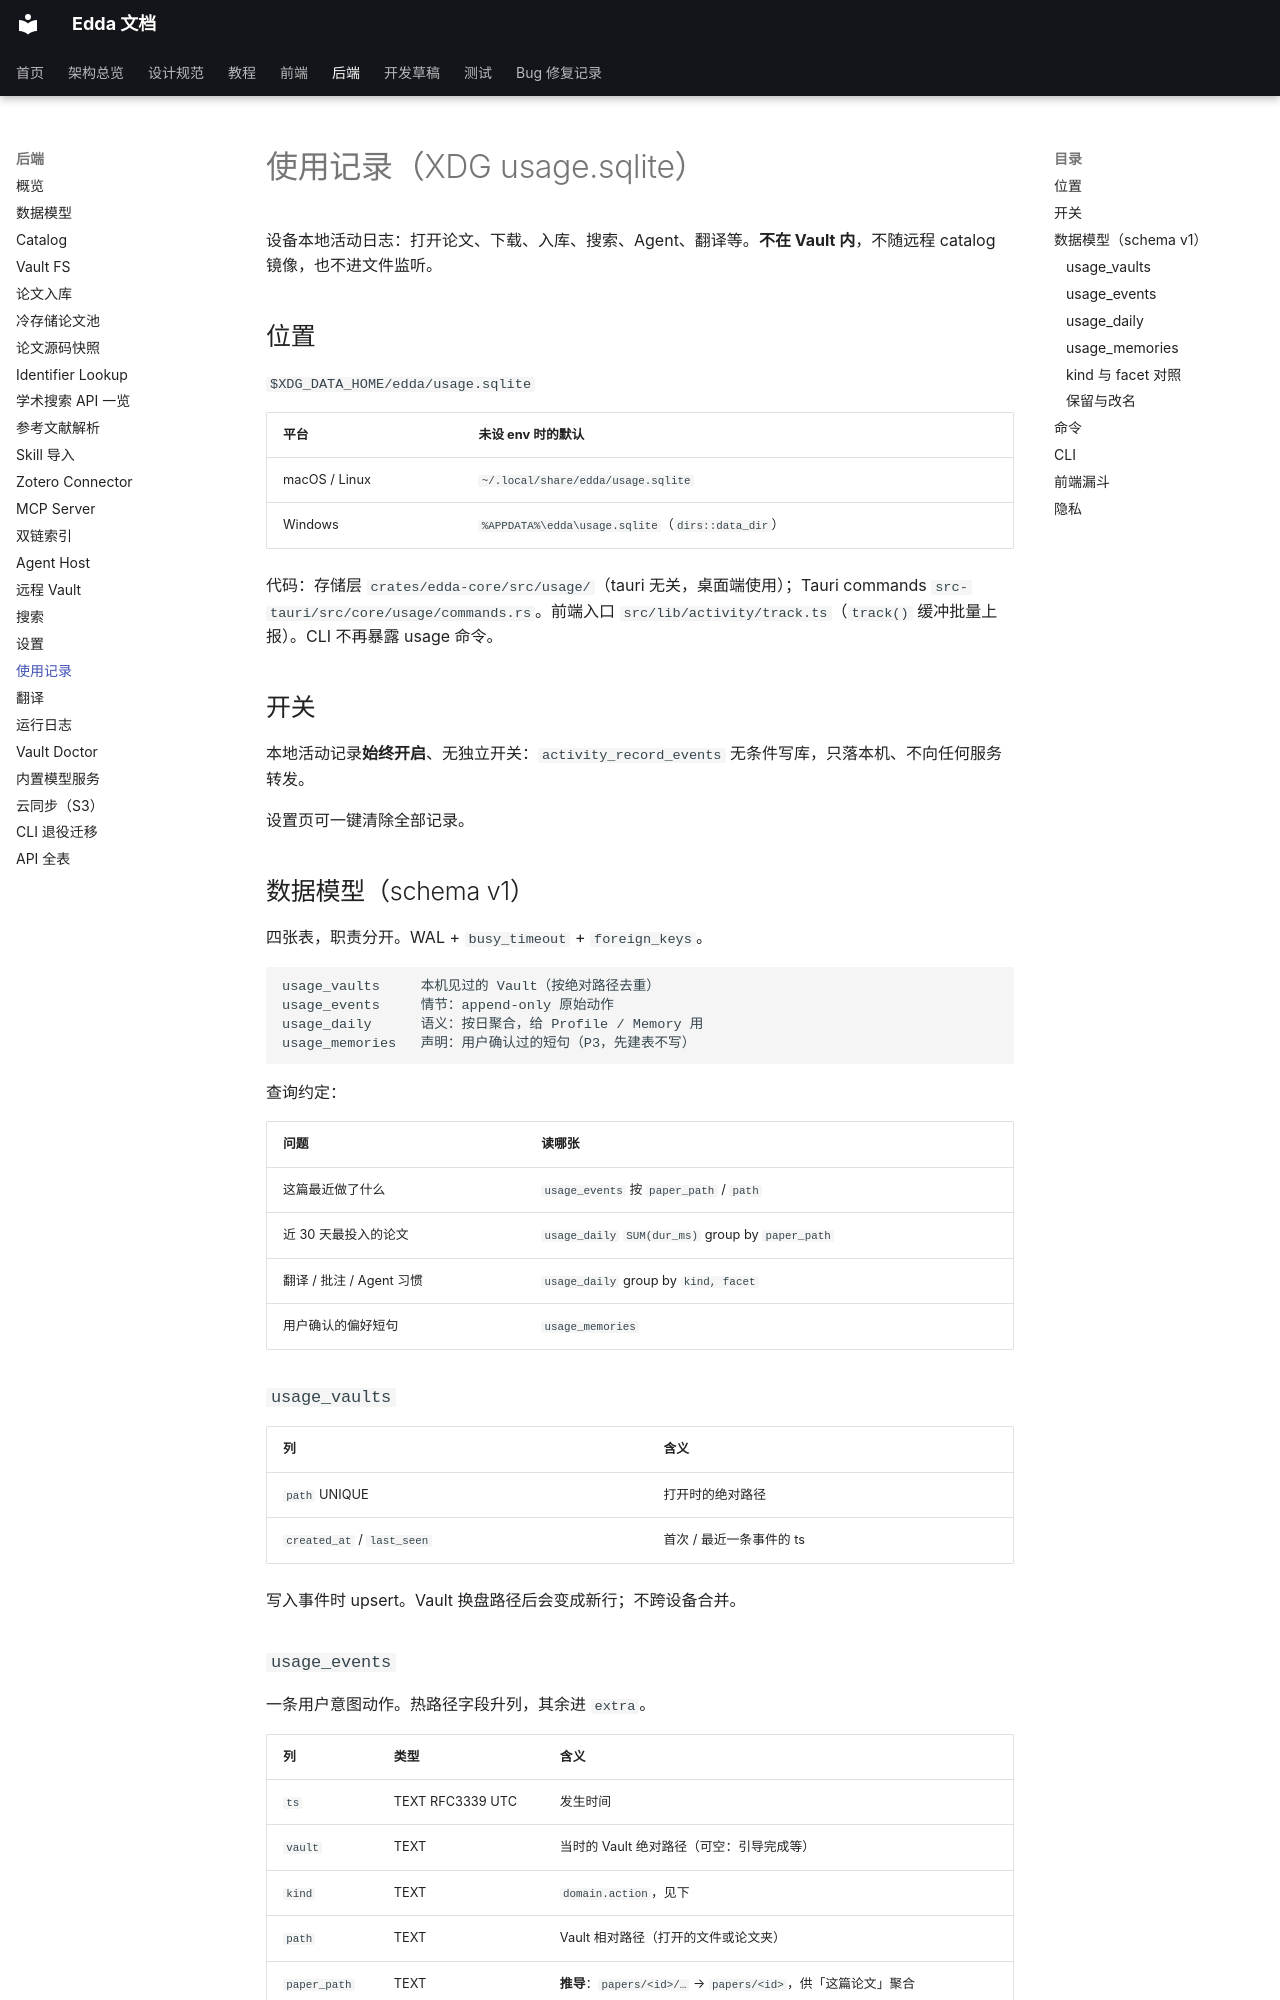

repository: Becomingw/Margin-Next · page: backend/usage/index.html · generator: mkdocs

# 使用记录（XDG usage.sqlite）

设备本地活动日志：打开论文、下载、入库、搜索、Agent、翻译等。**不在 Vault 内**，不随远程 catalog 镜像，也不进文件监听。

## 位置

`$XDG_DATA_HOME/edda/usage.sqlite`

| 平台 | 未设 env 时的默认 |
|---|---|
| macOS / Linux | `~/.local/share/edda/usage.sqlite` |
| Windows | `%APPDATA%\edda\usage.sqlite`（`dirs::data_dir`） |

代码：存储层 `crates/edda-core/src/usage/`（tauri 无关，桌面端使用）；Tauri commands `src-tauri/src/core/usage/commands.rs`。前端入口 `src/lib/activity/track.ts`（`track()` 缓冲批量上报）。CLI 不再暴露 usage 命令。

## 开关

本地活动记录**始终开启**、无独立开关：`activity_record_events` 无条件写库，只落本机、不向任何服务转发。

设置页可一键清除全部记录。

## 数据模型（schema v1）

四张表，职责分开。WAL + `busy_timeout` + `foreign_keys`。

```text
usage_vaults     本机见过的 Vault（按绝对路径去重）
usage_events     情节：append-only 原始动作
usage_daily      语义：按日聚合，给 Profile / Memory 用
usage_memories   声明：用户确认过的短句（P3，先建表不写）
```

查询约定：

| 问题 | 读哪张 |
|---|---|
| 这篇最近做了什么 | `usage_events` 按 `paper_path` / `path` |
| 近 30 天最投入的论文 | `usage_daily` `SUM(dur_ms)` group by `paper_path` |
| 翻译 / 批注 / Agent 习惯 | `usage_daily` group by `kind, facet` |
| 用户确认的偏好短句 | `usage_memories` |

### `usage_vaults`

| 列 | 含义 |
|---|---|
| `path` UNIQUE | 打开时的绝对路径 |
| `created_at` / `last_seen` | 首次 / 最近一条事件的 ts |

写入事件时 upsert。Vault 换盘路径后会变成新行；不跨设备合并。
